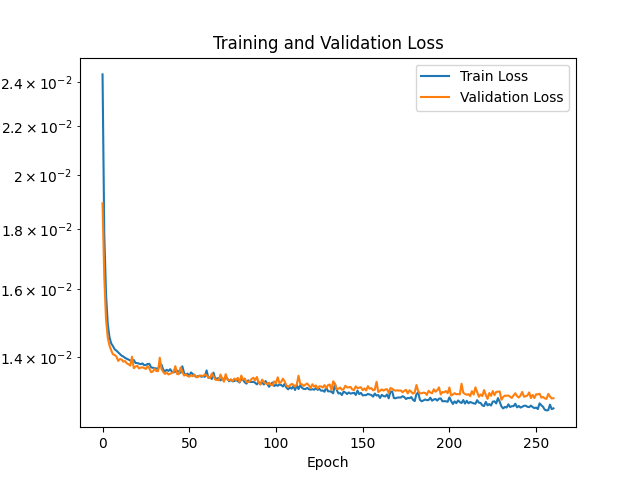

Values plotted in this chart, from the file beside it:
Epoch, Train Loss, Validation Loss
1, 0.02436, 0.01892
2, 0.01781, 0.01636
3, 0.01585, 0.01508
4, 0.01494, 0.01454
5, 0.01456, 0.01432
6, 0.01438, 0.01418
7, 0.0143, 0.01407
8, 0.01421, 0.01406
9, 0.01418, 0.01401
10, 0.01413, 0.01389
11, 0.01408, 0.01394
12, 0.01404, 0.01393
13, 0.01401, 0.01387
14, 0.01398, 0.01389
15, 0.01395, 0.01383
16, 0.01393, 0.0138
17, 0.0139, 0.01377
18, 0.01388, 0.01401
19, 0.01392, 0.0137
20, 0.01384, 0.01374
21, 0.01383, 0.01376
22, 0.01382, 0.01369
23, 0.0138, 0.01371
24, 0.01382, 0.01372
25, 0.01378, 0.0137
26, 0.01378, 0.01368
27, 0.01381, 0.01375
28, 0.01381, 0.01369
29, 0.01372, 0.01359
30, 0.01371, 0.01361
31, 0.01369, 0.01368
32, 0.01369, 0.01362
33, 0.01367, 0.01362
34, 0.01379, 0.01398
35, 0.01379, 0.01367
36, 0.01365, 0.0136
37, 0.01361, 0.01354
38, 0.01365, 0.01358
39, 0.01362, 0.01353
40, 0.01367, 0.01355
41, 0.0136, 0.01357
42, 0.01358, 0.0136
43, 0.0136, 0.01375
44, 0.01363, 0.01354
45, 0.0136, 0.01354
46, 0.01357, 0.01371
47, 0.01375, 0.01361
48, 0.01357, 0.0135
49, 0.01351, 0.01353
50, 0.01355, 0.01349
51, 0.01349, 0.01347
52, 0.01358, 0.01351
53, 0.01354, 0.01348
54, 0.0135, 0.01353
55, 0.01347, 0.01346
56, 0.01348, 0.01346
57, 0.01349, 0.0135
58, 0.01347, 0.0135
59, 0.01348, 0.01349
60, 0.01347, 0.01353
... 940 more rows
